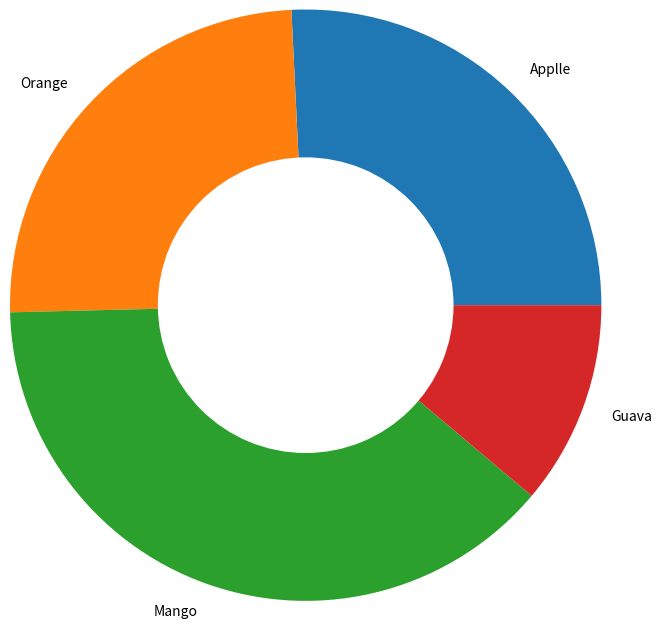

The matplotlib source for this figure:
from matplotlib import pyplot as plt
fruit=['Applle','Orange','Mango','Guava']
quantity=[67,64,100,29]
# plt.pie(quantity,labels=fruit,autopct='%0.1f%%')

plt.pie(quantity,labels=fruit,radius=2)
plt.pie([1],colors=['w'],radius=1)


print(plt.show())